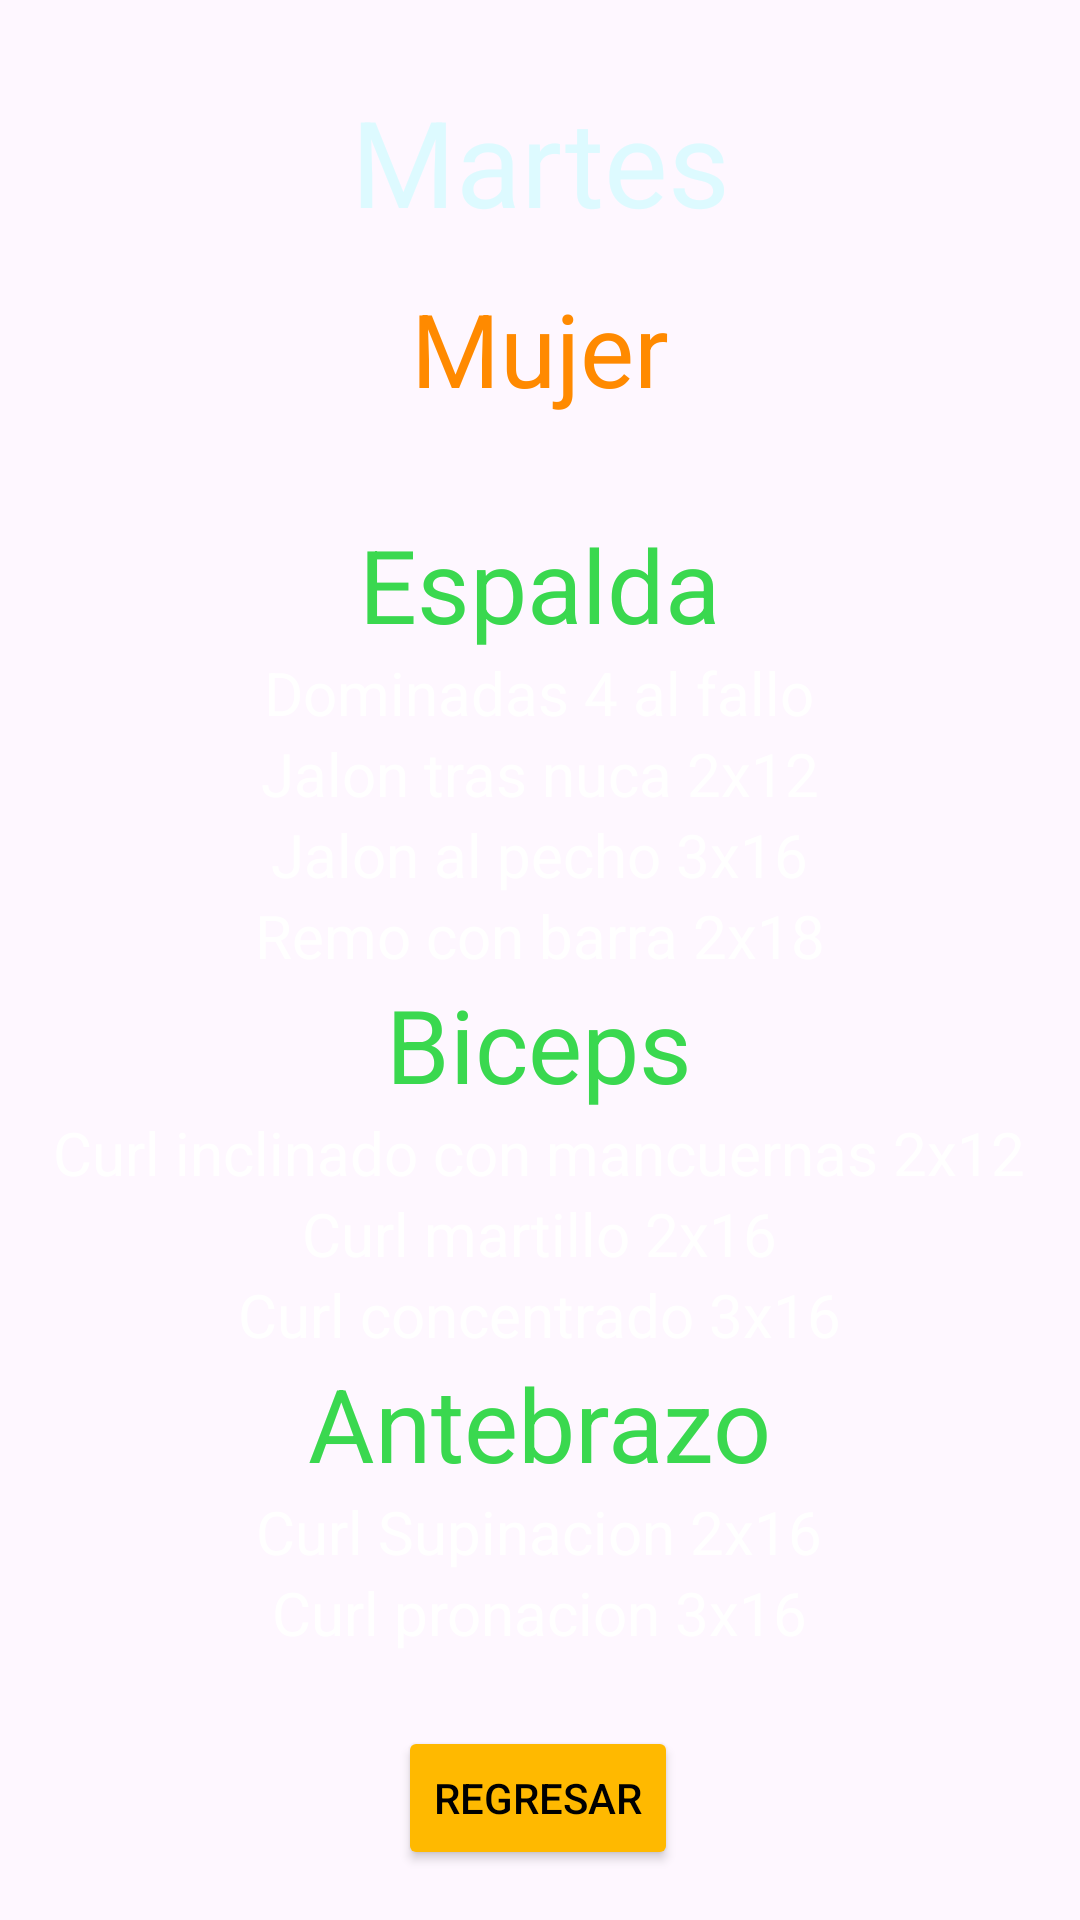

The Android layout XML behind this screen, and the referenced resources:
<!-- AndroidManifest.xml: application theme Theme.Login_Olimpo -->
<!-- res/layout/activity_martes_m.xml -->
<?xml version="1.0" encoding="utf-8"?>
<androidx.constraintlayout.widget.ConstraintLayout xmlns:android="http://schemas.android.com/apk/res/android"
    xmlns:app="http://schemas.android.com/apk/res-auto"
    xmlns:tools="http://schemas.android.com/tools"
    android:id="@+id/main"
    android:layout_width="match_parent"
    android:layout_height="match_parent"
    android:background="@drawable/rutinass"
    tools:context=".MartesM">

    <LinearLayout
        android:id="@+id/linearLayout"
        android:layout_width="328dp"
        android:layout_height="452dp"
        android:layout_marginBottom="32dp"
        android:orientation="vertical"
        app:layout_constraintBottom_toBottomOf="parent"
        app:layout_constraintEnd_toEndOf="parent"
        app:layout_constraintHorizontal_bias="0.493"
        app:layout_constraintStart_toStartOf="parent"
        app:layout_constraintTop_toBottomOf="@+id/txtHombres2"
        app:layout_constraintVertical_bias="0.192">

        <TextView
            android:id="@+id/Pecho1"
            android:layout_width="match_parent"
            android:layout_height="wrap_content"
            android:layout_marginTop="30dp"
            android:gravity="center"
            android:text="@string/espalda"
            android:textColor="#3AD84F"
            android:textSize="34sp" />

        <TextView
            android:id="@+id/textView8"
            android:layout_width="match_parent"
            android:layout_height="wrap_content"
            android:gravity="center"
            android:text="Dominadas 4 al fallo"
            android:textColor="#FFFFFF"
            android:textSize="20sp" />

        <TextView
            android:id="@+id/textView"
            android:layout_width="match_parent"
            android:layout_height="wrap_content"
            android:gravity="center"
            android:text="Jalon tras nuca 2x12"
            android:textColor="#FFFFFF"
            android:textSize="20sp" />

        <TextView
            android:id="@+id/textView6"
            android:layout_width="match_parent"
            android:layout_height="wrap_content"
            android:gravity="center"
            android:text="Jalon al pecho 3x16"
            android:textColor="#FFFFFF"
            android:textSize="20sp" />

        <TextView
            android:id="@+id/textView7"
            android:layout_width="match_parent"
            android:layout_height="wrap_content"
            android:gravity="center"
            android:text="Remo con barra 2x18"
            android:textColor="#FFFFFF"
            android:textSize="20sp" />

        <TextView
            android:id="@+id/textView9"
            android:layout_width="match_parent"
            android:layout_height="wrap_content"
            android:gravity="center"
            android:text="@string/biceps"
            android:textColor="#3AD84F"
            android:textSize="34sp" />

        <TextView
            android:id="@+id/textView10"
            android:layout_width="match_parent"
            android:layout_height="wrap_content"
            android:gravity="center"
            android:text="Curl inclinado con mancuernas 2x12"
            android:textColor="#FFFFFF"
            android:textSize="20sp" />

        <TextView
            android:id="@+id/textView11"
            android:layout_width="match_parent"
            android:layout_height="wrap_content"
            android:gravity="center"
            android:text="Curl martillo 2x16"
            android:textColor="#FFFFFF"
            android:textSize="20sp" />

        <TextView
            android:id="@+id/textView12"
            android:layout_width="match_parent"
            android:layout_height="wrap_content"
            android:gravity="center"
            android:text="Curl concentrado 3x16"
            android:textColor="#FFFFFF"
            android:textSize="20sp" />

        <TextView
            android:id="@+id/textView13"
            android:layout_width="match_parent"
            android:layout_height="wrap_content"
            android:gravity="center"
            android:text="@string/antebrazos"
            android:textColor="#3AD84F"
            android:textSize="34sp" />

        <TextView
            android:id="@+id/textView16"
            android:layout_width="match_parent"
            android:layout_height="wrap_content"
            android:gravity="center"
            android:text="Curl Supinacion 2x16"
            android:textColor="#FFFFFF"
            android:textSize="20sp" />

        <TextView
            android:id="@+id/textView17"
            android:layout_width="match_parent"
            android:layout_height="wrap_content"
            android:gravity="center"
            android:text="Curl pronacion 3x16"
            android:textColor="#FFFFFF"
            android:textSize="20sp" />

    </LinearLayout>

    <TextView
        android:id="@+id/txtLunes2"
        android:layout_width="wrap_content"
        android:layout_height="wrap_content"
        android:layout_marginTop="27dp"
        android:text="@string/martes"
        android:textColor="@color/martes"
        android:textSize="40sp"
        app:layout_constraintEnd_toEndOf="parent"
        app:layout_constraintStart_toStartOf="parent"
        app:layout_constraintTop_toTopOf="parent" />

    <TextView
        android:id="@+id/txtHombres2"
        android:layout_width="wrap_content"
        android:layout_height="wrap_content"
        android:layout_marginTop="13dp"
        android:text="@string/mujer"
        android:textColor="@color/txtmartes"
        android:textSize="34sp"
        app:layout_constraintEnd_toEndOf="parent"
        app:layout_constraintStart_toStartOf="parent"
        app:layout_constraintTop_toBottomOf="@+id/txtLunes2" />

    <Button
        android:id="@+id/btnMMAregreso"
        android:layout_width="wrap_content"
        android:layout_height="wrap_content"
        android:layout_marginBottom="40dp"
        android:backgroundTint="@color/buton"
        android:text="@string/regeresa"
        android:textColor="@color/black"
        app:layout_constraintBottom_toBottomOf="parent"
        app:layout_constraintEnd_toEndOf="parent"
        app:layout_constraintHorizontal_bias="0.498"
        app:layout_constraintStart_toStartOf="parent"
        app:layout_constraintTop_toBottomOf="@+id/linearLayout"
        app:layout_constraintVertical_bias="0.451" />
</androidx.constraintlayout.widget.ConstraintLayout>
<!-- resources referenced by this layout -->
<resources>
  <color name="buton">#FFB900</color>
  <color name="martes">#DDFAFF</color>
  <color name="txtmartes">#FF8A00</color>
  <string name="antebrazos">Antebrazo</string>
  <string name="biceps">Biceps</string>
  <string name="espalda">Espalda</string>
  <string name="martes">Martes</string>
  <string name="mujer">Mujer</string>
  <string name="regeresa">Regresar</string>
  <style name="Theme.Login_Olimpo" parent="Base.Theme.Login_Olimpo" />
  <style name="Base.Theme.Login_Olimpo" parent="Theme.Material3.DayNight.NoActionBar">
          
          
      </style>
  <!-- not gathered from this repository: default colours our renderer supplied (Android Studio template values) -->
  <color name="black">#FF000000</color>
</resources>
